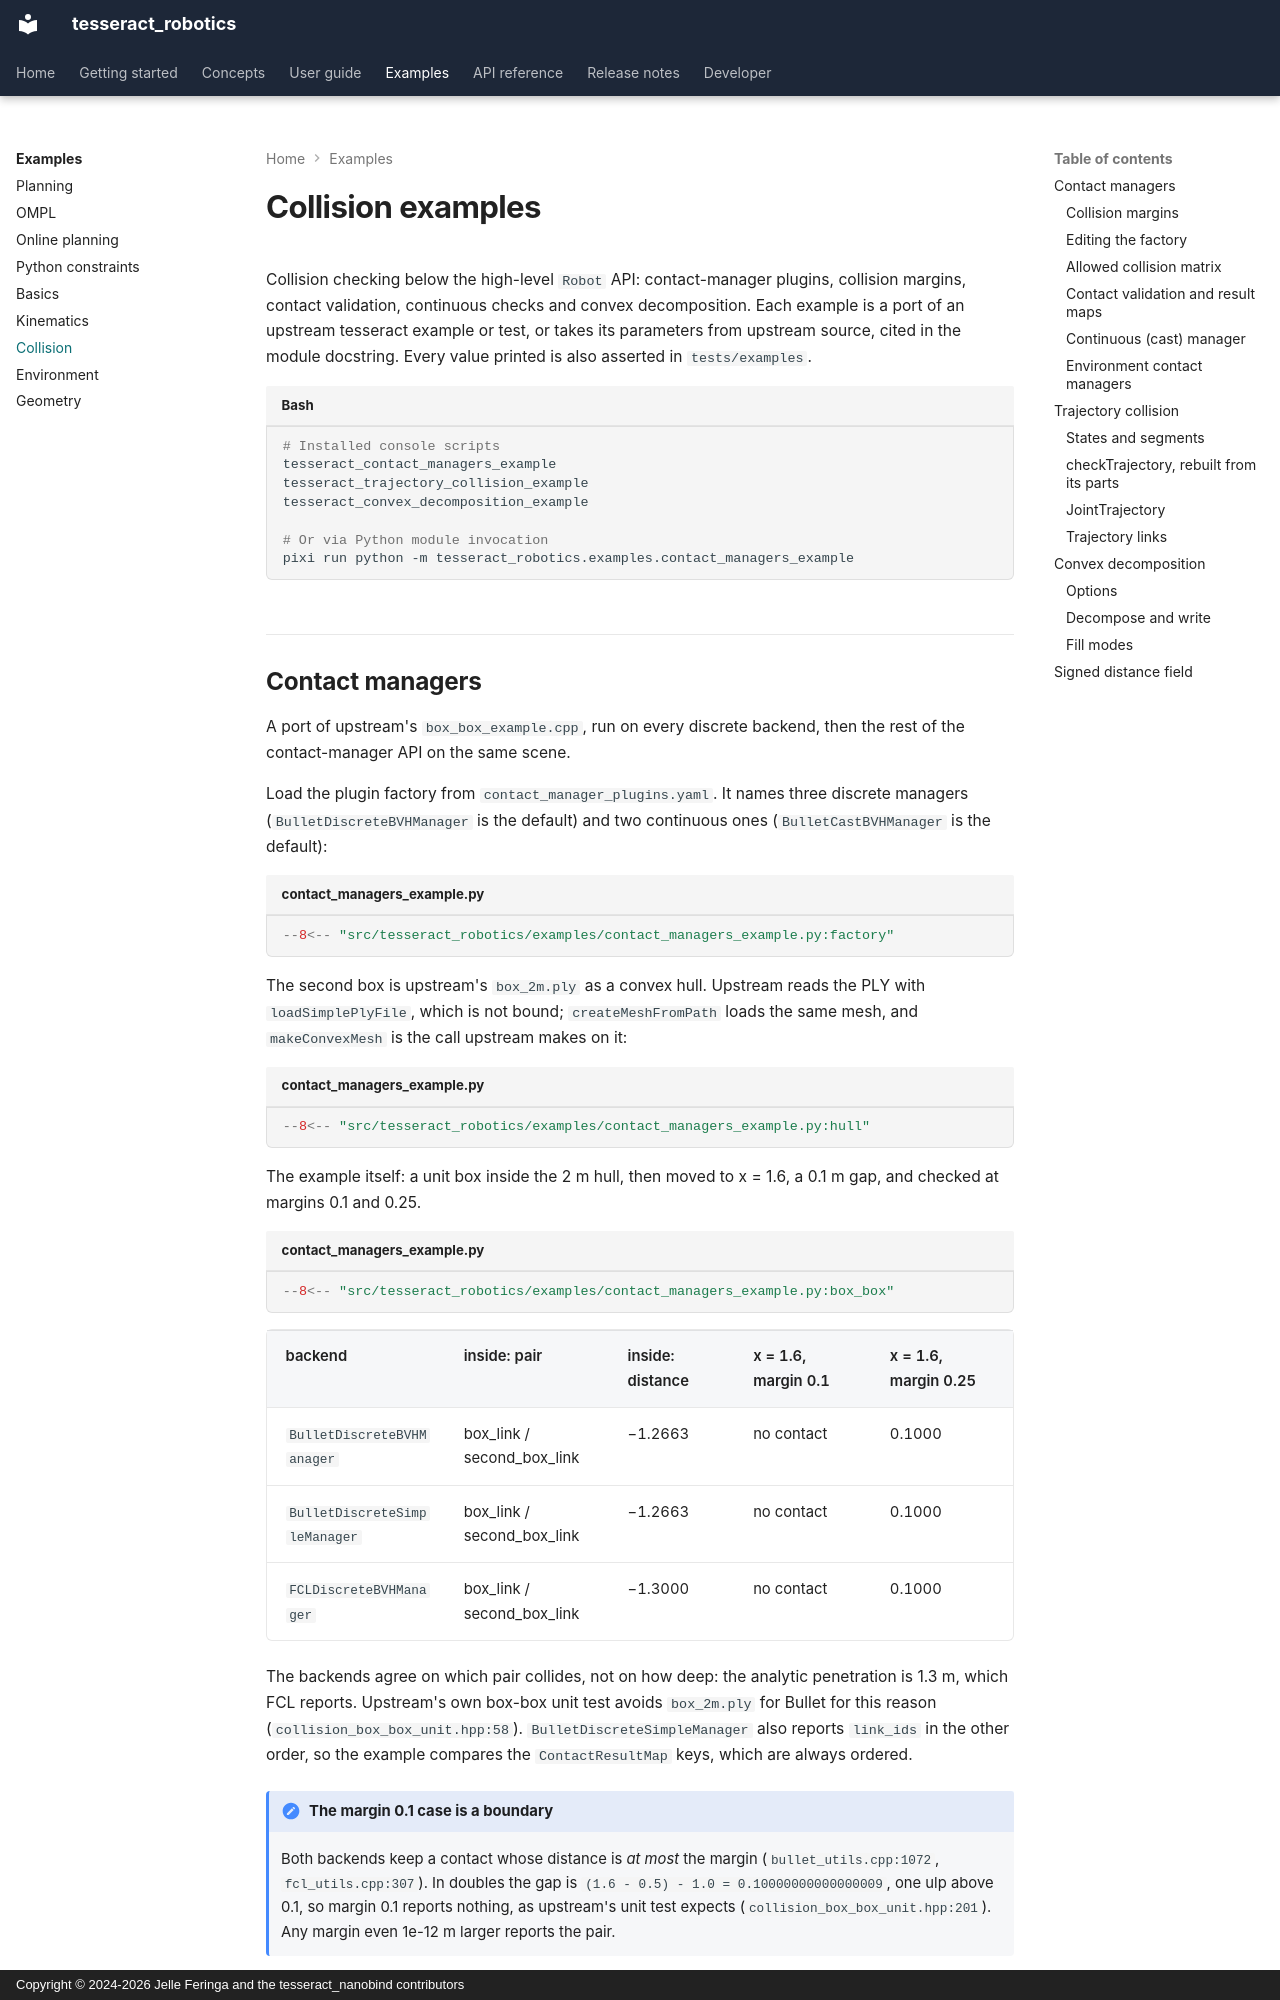

repository: tesseract-robotics/tesseract_nanobind · page: examples/collision/index.html · generator: mkdocs · copyright: Copyright © 2024-2026 Jelle Feringa and the tesseract_nanobind contributors

# Collision examples

Collision checking below the high-level `Robot` API: contact-manager plugins,
collision margins, contact validation, continuous checks and convex
decomposition. Each example is a
port of an upstream tesseract example or test, or takes its parameters from
upstream source, cited in the module docstring. Every value printed is also
asserted in `tests/examples`.

```bash
# Installed console scripts
tesseract_contact_managers_example
tesseract_trajectory_collision_example
tesseract_convex_decomposition_example

# Or via Python module invocation
pixi run python -m tesseract_robotics.examples.contact_managers_example
```

## Contact managers

A port of upstream's `box_box_example.cpp`, run on every discrete backend, then
the rest of the contact-manager API on the same scene.

Load the plugin factory from `contact_manager_plugins.yaml`. It names three
discrete managers (`BulletDiscreteBVHManager` is the default) and two
continuous ones (`BulletCastBVHManager` is the default):

```python title="contact_managers_example.py"
--8<-- "src/tesseract_robotics/examples/contact_managers_example.py:factory"
```

The second box is upstream's `box_2m.ply` as a convex hull. Upstream reads the
PLY with `loadSimplePlyFile`, which is not bound; `createMeshFromPath` loads the
same mesh, and `makeConvexMesh` is the call upstream makes on it:

```python title="contact_managers_example.py"
--8<-- "src/tesseract_robotics/examples/contact_managers_example.py:hull"
```

The example itself: a unit box inside the 2 m hull, then moved to x = 1.6, a
0.1 m gap, and checked at margins 0.1 and 0.25.

```python title="contact_managers_example.py"
--8<-- "src/tesseract_robotics/examples/contact_managers_example.py:box_box"
```

| backend | inside: pair | inside: distance | x = 1.6, margin 0.1 | x = 1.6, margin 0.25 |
|---|---|---|---|---|
| `BulletDiscreteBVHManager` | box_link / second_box_link | −1.2663 | no contact | 0.1000 |
| `BulletDiscreteSimpleManager` | box_link / second_box_link | −1.2663 | no contact | 0.1000 |
| `FCLDiscreteBVHManager` | box_link / second_box_link | −1.3000 | no contact | 0.1000 |

The backends agree on which pair collides, not on how deep: the analytic
penetration is 1.3 m, which FCL reports. Upstream's own box-box unit test
avoids `box_2m.ply` for Bullet for this reason (`collision_box_box_unit.hpp:58`).
`BulletDiscreteSimpleManager` also reports `link_ids` in the other order, so
the example compares the `ContactResultMap` keys, which are always ordered.

!!! note "The margin 0.1 case is a boundary"
    Both backends keep a contact whose distance is *at most* the margin
    (`bullet_utils.cpp:1072`, `fcl_utils.cpp:307`). In doubles the gap is
    `(1.6 - 0.5) - 1.0 = 0.10000000000000009`, one ulp above 0.1, so margin
    0.1 reports nothing, as upstream's unit test expects
    (`collision_box_box_unit.hpp:201`). Any margin even 1e-12 m larger reports
    the pair.

A manager can also be created from a `PluginInfo`:

```python title="contact_managers_example.py"
--8<-- "src/tesseract_robotics/examples/contact_managers_example.py:plugin_info"
```
